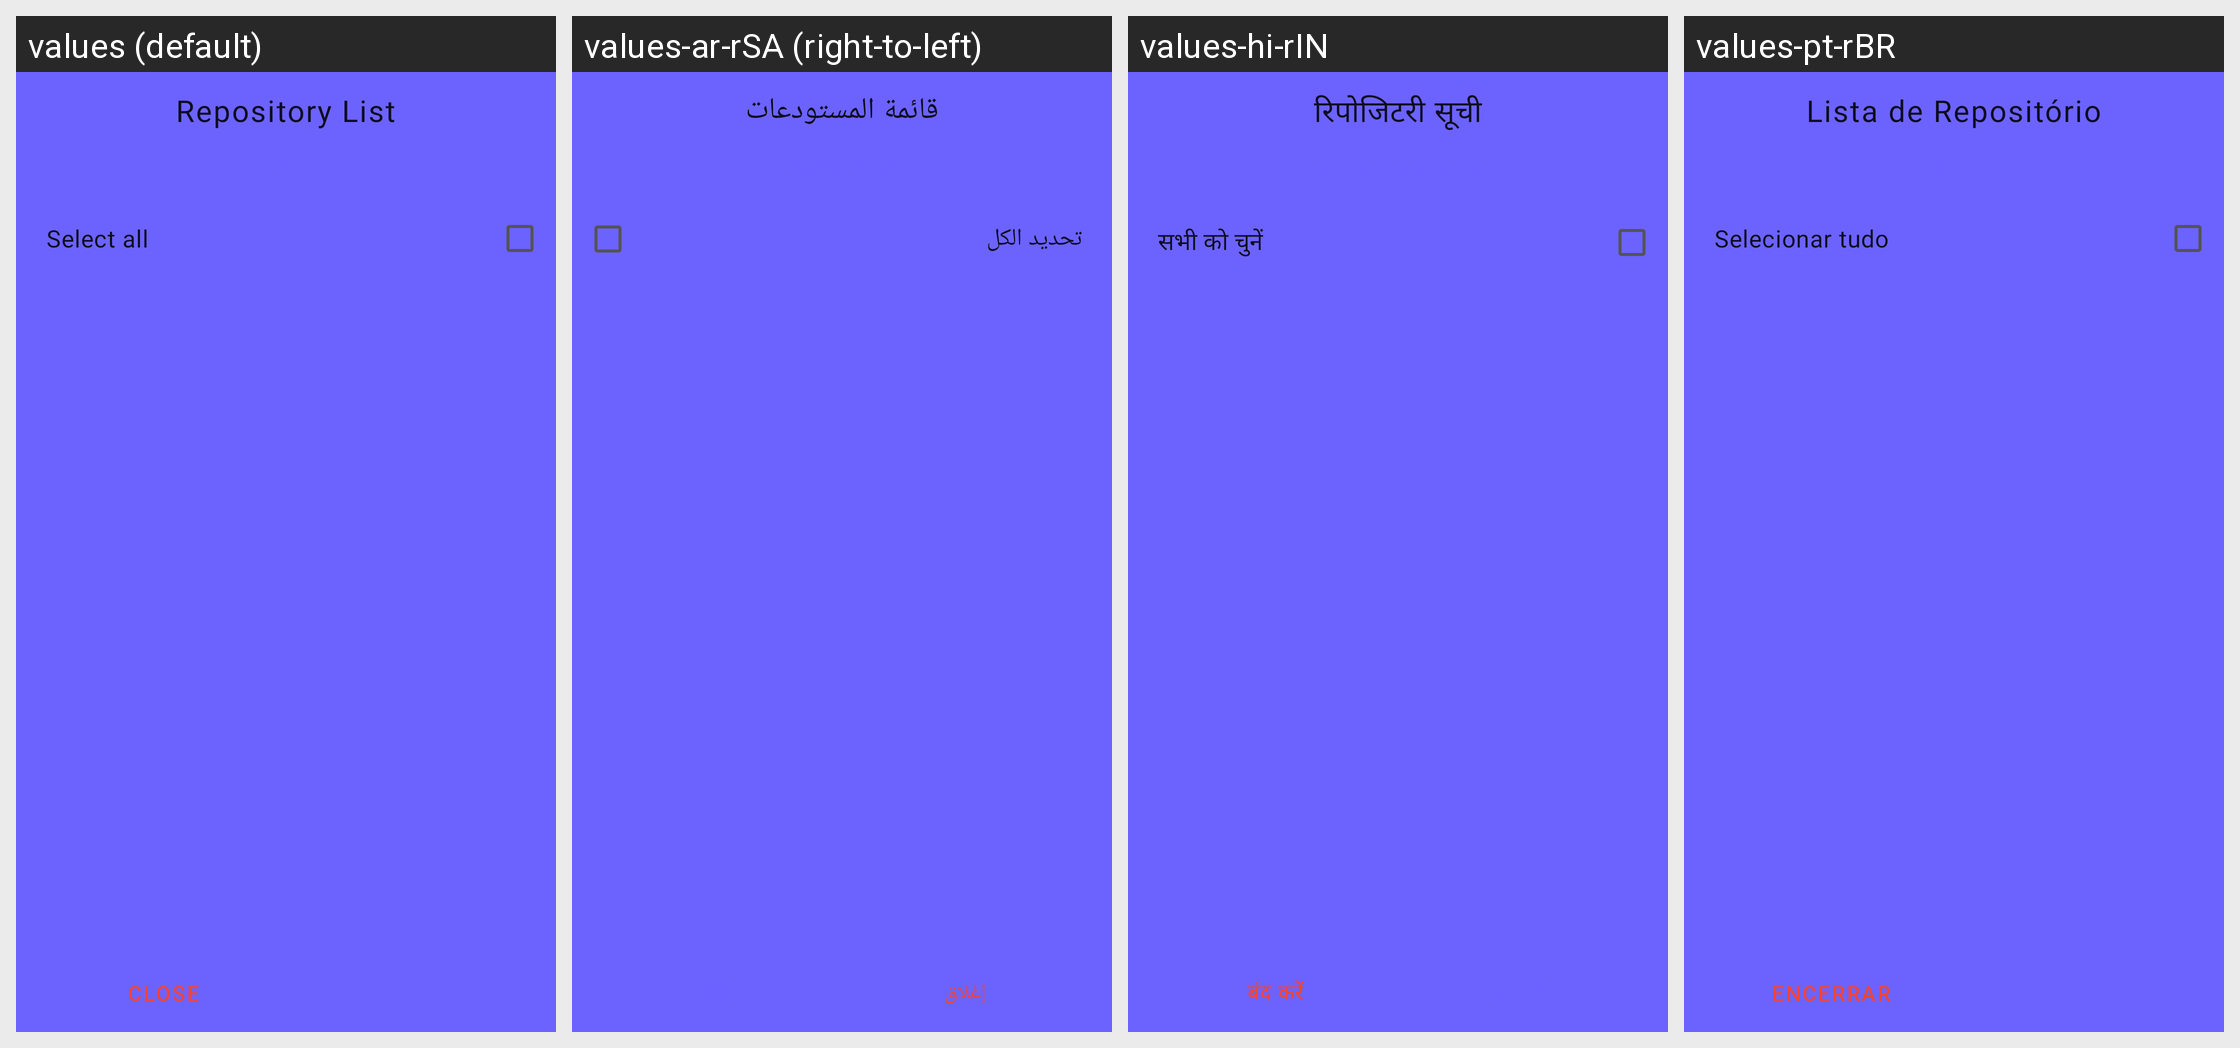

For this localized Android screen grid, give each drawn string resource with its value in every locale shown.
Android screen res/layout/sheet_repo_list.xml rendered under 4 locales, left to right: values (default), values-ar-rSA (right-to-left), values-hi-rIN, values-pt-rBR. Device: Nexus 5 (rendered at 1080×1920; each locale shown at half size, 540×960, under a caption strip naming it); theme AppTheme.
Other locales in the repository, not shown: values-de-rDE, values-es-rES, values-et-rEE, values-fr-rFR, values-in-rID, values-it-rIT, values-kn-rIN, values-ml-rIN, values-pa-rIN, values-pl-rPL, values-pt-rPT, values-ro-rRO, values-ru-rRU, values-sc-rIT, values-tr-rTR.
Strings drawn on this screen, with the default value and each locale's value (text and hints the layout hard-codes, and strings that could not be matched under every locale, appear in the picture but are not listed):

dialog_repo_list
  values: Repository List
  values-ar-rSA: قائمة المستودعات
  values-hi-rIN: रिपोजिटरी सूची
  values-pt-rBR: Lista de Repositório

action_select_all
  values: Select all
  values-ar-rSA: تحديد الكل
  values-hi-rIN: सभी को चुनें
  values-pt-rBR: Selecionar tudo

action_close
  values: Close
  values-ar-rSA: إغلاق
  values-hi-rIN: बंद करें
  values-pt-rBR: Encerrar
